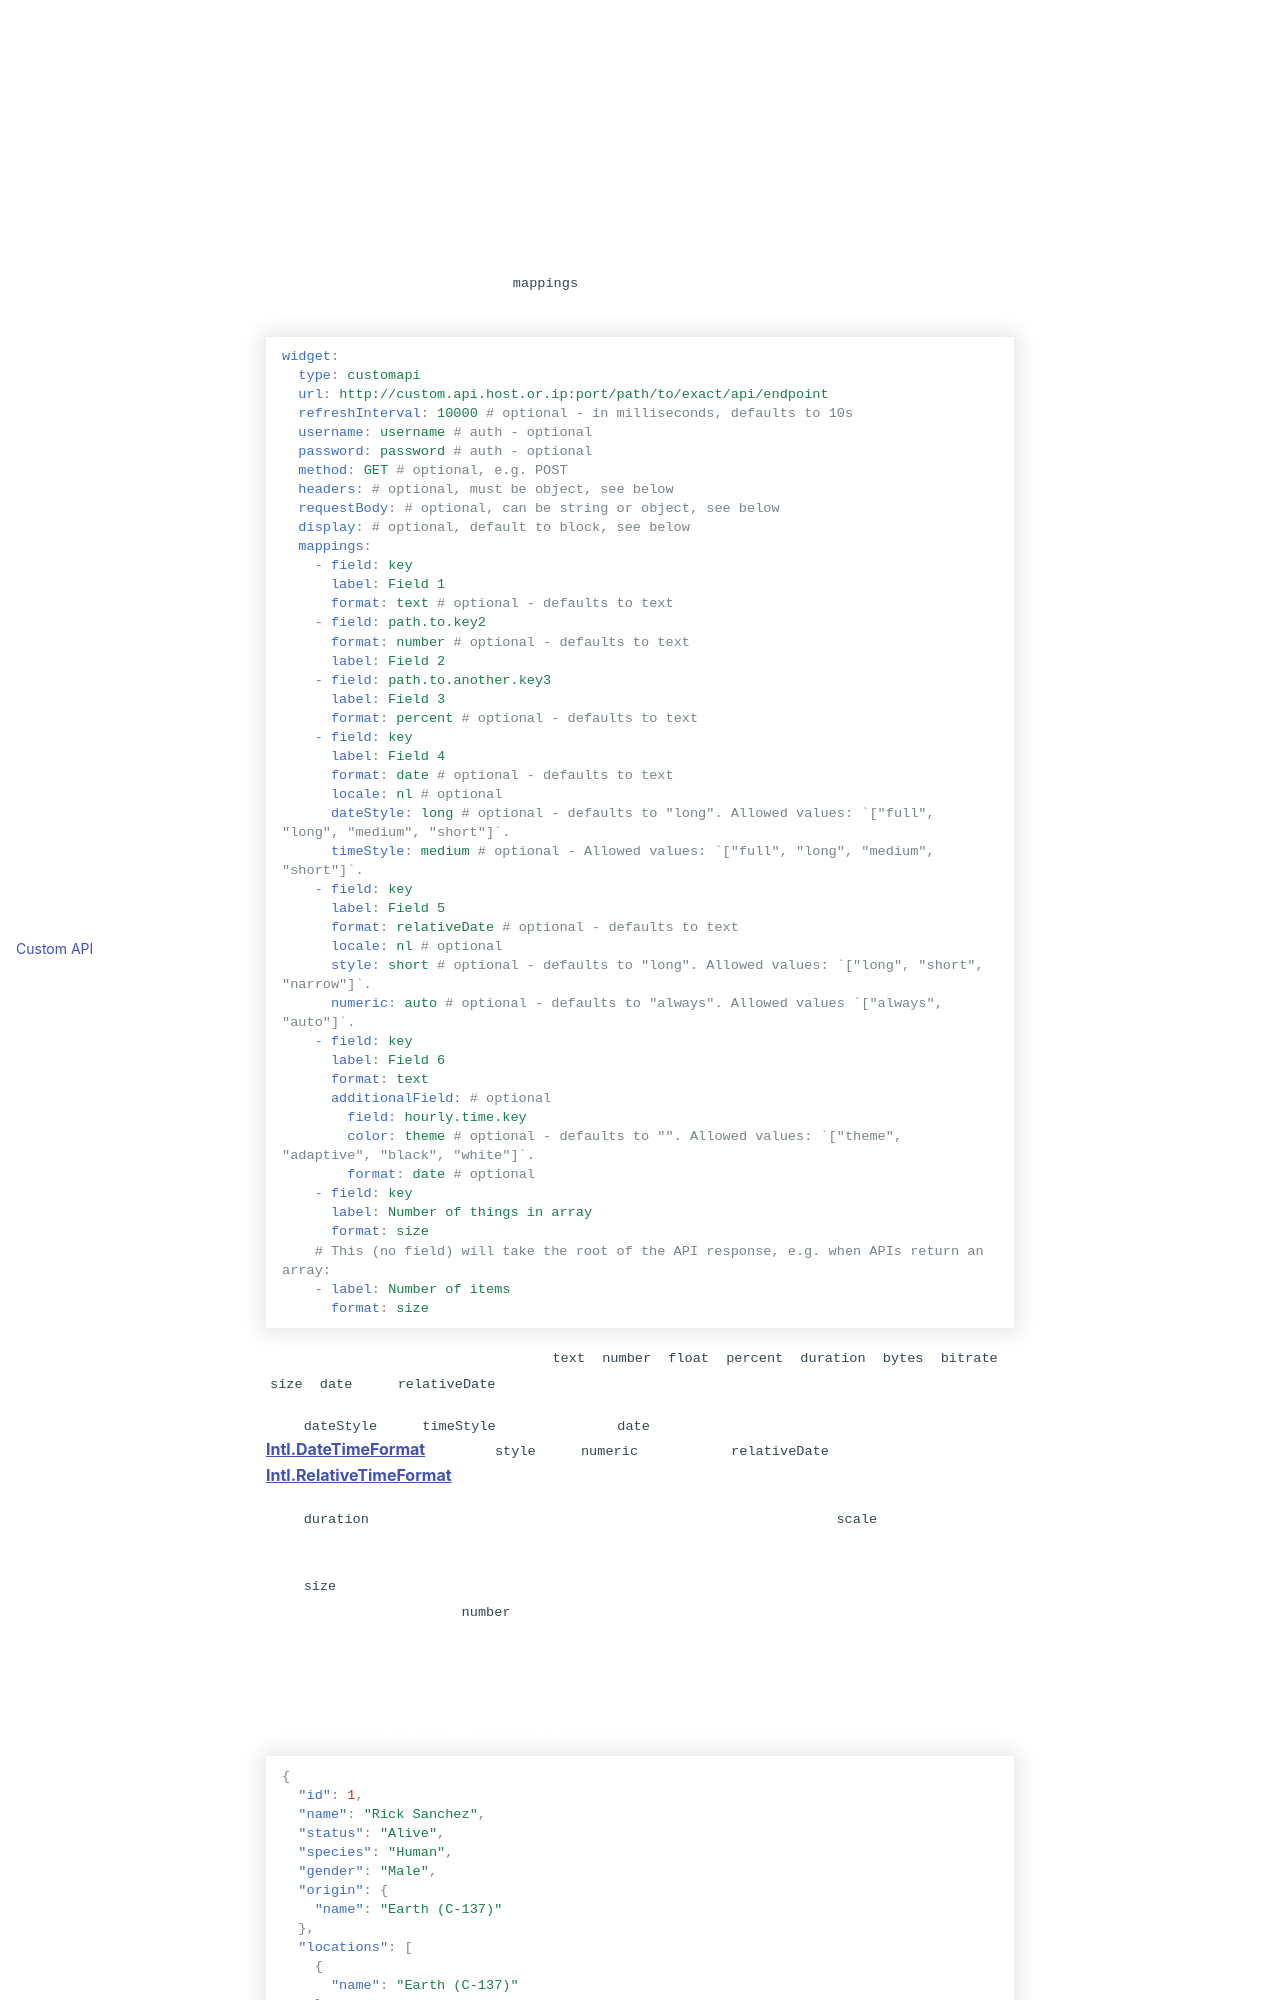

repository: daredevilbear/gather · page: widgets/services/customapi/index.html · generator: mkdocs

---
title: Custom API
description: Custom Widget Configuration from the API
---

This widget can show information from custom self-hosted or third party API.

Fields need to be defined in the `mappings` section YAML object to correlate with the value in the APIs JSON object. Final field definition needs to be the key with the desired value information.

```yaml
widget:
  type: customapi
  url: http://custom.api.host.or.ip:port/path/to/exact/api/endpoint
  refreshInterval: 10000 # optional - in milliseconds, defaults to 10s
  username: username # auth - optional
  password: password # auth - optional
  method: GET # optional, e.g. POST
  headers: # optional, must be object, see below
  requestBody: # optional, can be string or object, see below
  display: # optional, default to block, see below
  mappings:
    - field: key
      label: Field 1
      format: text # optional - defaults to text
    - field: path.to.key2
      format: number # optional - defaults to text
      label: Field 2
    - field: path.to.another.key3
      label: Field 3
      format: percent # optional - defaults to text
    - field: key
      label: Field 4
      format: date # optional - defaults to text
      locale: nl # optional
      dateStyle: long # optional - defaults to "long". Allowed values: `["full", "long", "medium", "short"]`.
      timeStyle: medium # optional - Allowed values: `["full", "long", "medium", "short"]`.
    - field: key
      label: Field 5
      format: relativeDate # optional - defaults to text
      locale: nl # optional
      style: short # optional - defaults to "long". Allowed values: `["long", "short", "narrow"]`.
      numeric: auto # optional - defaults to "always". Allowed values `["always", "auto"]`.
    - field: key
      label: Field 6
      format: text
      additionalField: # optional
        field: hourly.time.key
        color: theme # optional - defaults to "". Allowed values: `["theme", "adaptive", "black", "white"]`.
        format: date # optional
    - field: key
      label: Number of things in array
      format: size
    # This (no field) will take the root of the API response, e.g. when APIs return an array:
    - label: Number of items
      format: size
```

Supported formats for the values are `text`, `number`, `float`, `percent`, `duration`, `bytes`, `bitrate`, `size`, `date` and `relativeDate`.
